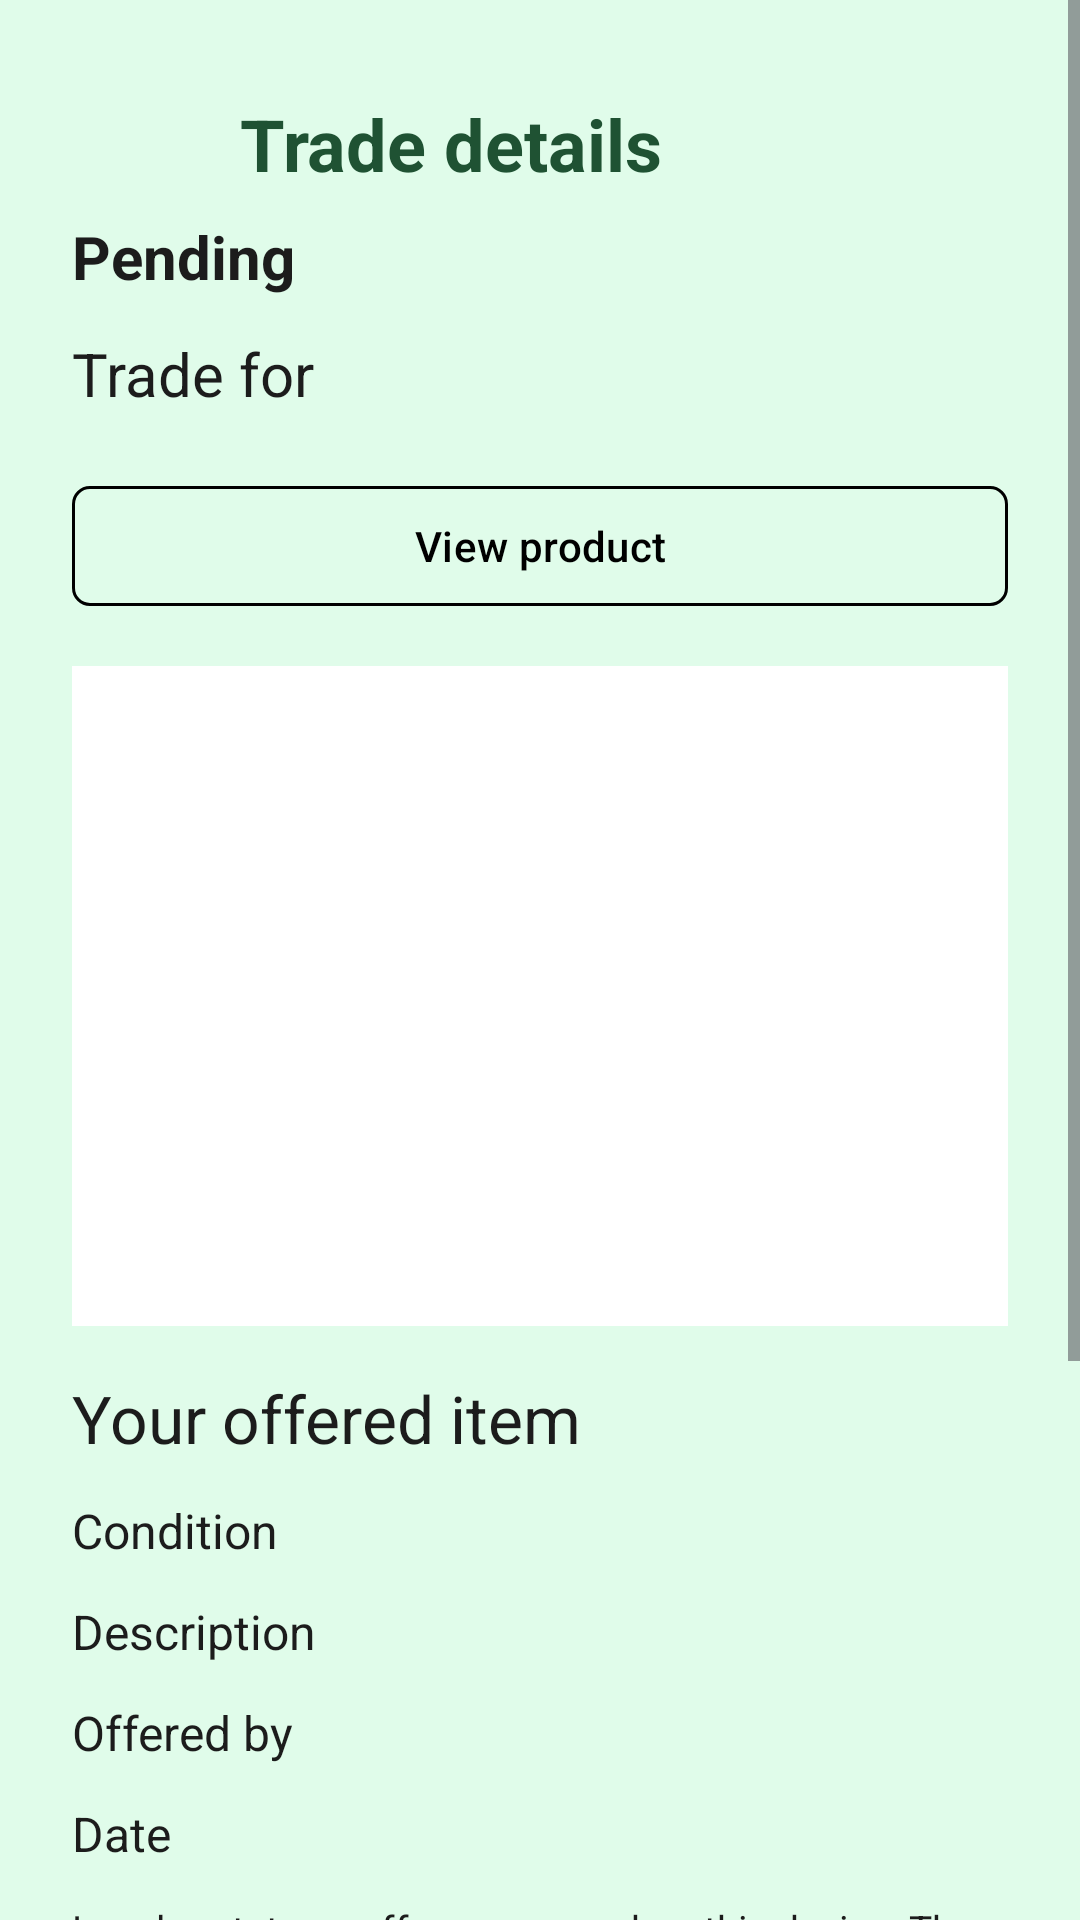

Produce the Android XML layout that renders to this screen, including the resource entries it uses.
<!-- AndroidManifest.xml: application theme Theme.CC17_projik -->
<!-- res/layout/activity_trade_detail.xml -->
<?xml version="1.0" encoding="utf-8"?>
<ScrollView
    xmlns:android="http://schemas.android.com/apk/res/android"
    android:id="@+id/main"
    android:layout_width="match_parent"
    android:layout_height="match_parent"
    android:fillViewport="true"
    android:background="@color/mint_bg">
    <LinearLayout
        android:layout_width="match_parent"
        android:layout_height="wrap_content"
        android:orientation="vertical"
        android:padding="24dp">
        <LinearLayout
            android:layout_width="match_parent"
            android:layout_height="wrap_content"
            android:gravity="center_vertical">
            <ImageButton
                android:id="@+id/btnBack"
                android:layout_width="48dp"
                android:layout_height="48dp"
                android:background="?attr/selectableItemBackgroundBorderless"
                android:contentDescription="@string/back"
                android:src="@drawable/ic_arrow_back" />
            <TextView
                android:layout_width="0dp"
                android:layout_height="wrap_content"
                android:layout_weight="1"
                android:layout_marginStart="8dp"
                android:text="@string/trade_details"
                android:textSize="24sp"
                android:textStyle="bold"
                android:textColor="@color/dark_green" />
        </LinearLayout>
        <TextView
            android:id="@+id/tvStatus"
            android:layout_width="match_parent"
            android:layout_height="wrap_content"
            android:layout_marginBottom="12dp"
            android:text="@string/pending"
            android:textColor="@color/ink"
            android:textSize="20sp"
            android:textStyle="bold" />
        <TextView
            android:id="@+id/tvTarget"
            android:layout_width="match_parent"
            android:layout_height="wrap_content"
            android:layout_marginBottom="12dp"
            android:text="@string/trade_for"
            android:textColor="@color/ink"
            android:textSize="20sp" />
        <com.google.android.material.button.MaterialButton
            android:id="@+id/btnViewProduct"
            style="@style/ActionButton.Outlined"
            android:layout_height="wrap_content"
            android:minHeight="48dp"
            android:text="@string/view_product" />
        <ImageView
            android:id="@+id/imgOffer"
            android:layout_width="match_parent"
            android:layout_height="220dp"
            android:layout_marginBottom="16dp"
            android:background="@color/white"
            android:contentDescription="@string/item_photo"
            android:scaleType="fitCenter"
            android:src="@drawable/ic_inventory" />
        <TextView
            android:id="@+id/tvOfferTitle"
            android:layout_width="match_parent"
            android:layout_height="wrap_content"
            android:layout_marginBottom="12dp"
            android:text="@string/offered_item"
            android:textColor="@color/ink"
            android:textSize="22sp" />
        <TextView
            android:id="@+id/tvCondition"
            android:layout_width="wrap_content"
            android:layout_height="wrap_content"
            android:layout_marginBottom="12dp"
            android:text="@string/condition"
            android:textColor="@color/ink"
            android:textSize="16sp" />
        <TextView
            android:id="@+id/tvDescription"
            android:layout_width="match_parent"
            android:layout_height="wrap_content"
            android:layout_marginBottom="12dp"
            android:text="@string/description"
            android:textColor="@color/ink"
            android:textSize="16sp" />
        <TextView
            android:id="@+id/tvSender"
            android:layout_width="match_parent"
            android:layout_height="wrap_content"
            android:layout_marginBottom="12dp"
            android:text="@string/offered_by"
            android:textColor="@color/ink"
            android:textSize="16sp" />
        <TextView
            android:id="@+id/tvDate"
            android:layout_width="match_parent"
            android:layout_height="wrap_content"
            android:layout_marginBottom="12dp"
            android:text="@string/proposal_date"
            android:textColor="@color/ink"
            android:textSize="16sp" />
        <TextView
            android:id="@+id/tvLocalNotice"
            android:layout_width="match_parent"
            android:layout_height="wrap_content"
            android:layout_marginBottom="12dp"
            android:text="@string/local_trade_notice"
            android:textColor="@color/ink"
            android:textSize="13sp" />
        <com.google.android.material.button.MaterialButton
            android:id="@+id/btnAccept"
            style="@style/ActionButton"
            android:layout_height="wrap_content"
            android:minHeight="48dp"
            android:text="@string/accept_trade" />
        <com.google.android.material.button.MaterialButton
            android:id="@+id/btnDecline"
            style="@style/ActionButton.Outlined"
            android:layout_height="wrap_content"
            android:minHeight="48dp"
            android:text="@string/decline_trade" />
        <com.google.android.material.button.MaterialButton
            android:id="@+id/btnCancel"
            style="@style/ActionButton.Outlined"
            android:layout_height="wrap_content"
            android:minHeight="48dp"
            android:text="@string/cancel_offer" />
    </LinearLayout>
</ScrollView>
<!-- resources referenced by this layout -->
<resources>
  <color name="dark_green">#1F5233</color>
  <color name="ink">#1C1C1C</color>
  <color name="mint_bg">#E0FCEA</color>
  <color name="white">#FFFFFFFF</color>
  <string name="accept_trade">Accept trade</string>
  <string name="back">Back</string>
  <string name="cancel_offer">Cancel offer</string>
  <string name="condition">Condition</string>
  <string name="decline_trade">Decline trade</string>
  <string name="description">Description</string>
  <string name="item_photo">Item photo</string>
  <string name="local_trade_notice">Local prototype: offers are saved on this device. They are not delivered to other devices.</string>
  <string name="offered_by">Offered by</string>
  <string name="offered_item">Your offered item</string>
  <string name="pending">Pending</string>
  <string name="proposal_date">Date</string>
  <string name="trade_details">Trade details</string>
  <string name="trade_for">Trade for</string>
  <string name="view_product">View product</string>
  <style name="ActionButton" parent="Widget.Material3.Button">
          <item name="android:layout_width">match_parent</item>
          <item name="android:layout_height">48dp</item>
          <item name="android:layout_marginTop">8dp</item>
          <item name="cornerRadius">6dp</item>
          <item name="backgroundTint">@color/brand_green</item>
          <item name="iconGravity">textEnd</item>
          <item name="iconPadding">8dp</item>
      </style>
  <style name="ActionButton.Outlined" parent="Widget.Material3.Button.OutlinedButton">
          <item name="android:layout_width">match_parent</item>
          <item name="android:layout_height">48dp</item>
          <item name="android:layout_marginTop">8dp</item>
          <item name="android:layout_marginBottom">16dp</item>
          <item name="cornerRadius">6dp</item>
          <item name="strokeColor">@android:color/black</item>
          <item name="android:textColor">@android:color/black</item>
          <item name="iconTint">@android:color/black</item>
          <item name="iconGravity">textEnd</item>
          <item name="iconPadding">8dp</item>
      </style>
  <style name="Theme.CC17_projik" parent="Base.Theme.CC17_projik" />
  <color name="brand_green">#009B4D</color>
  <style name="Base.Theme.CC17_projik" parent="Theme.Material3.DayNight.NoActionBar">
          
          
          <item name="colorSecondaryContainer">@color/white</item>
      </style>
</resources>
